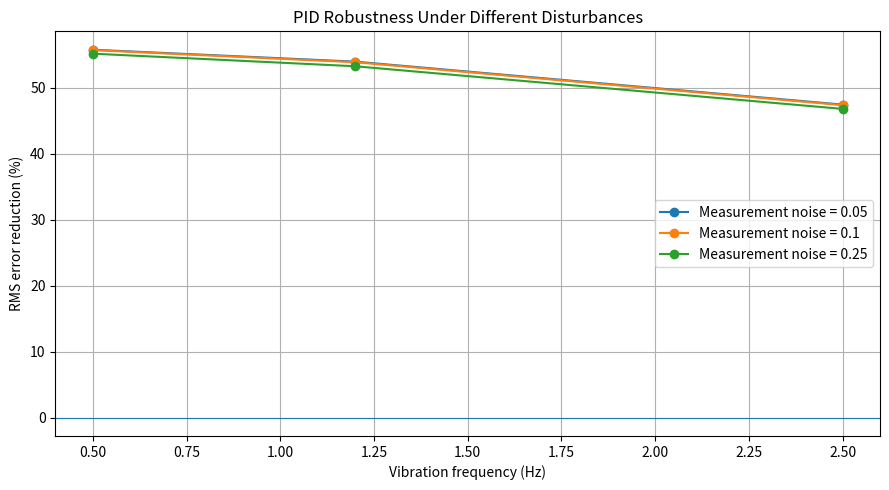

Python code for this plot:

import numpy as np
import matplotlib.pyplot as plt

# ============================================================
# OGS PID Robustness Test
# Fixed PID gains; independent random test conditions
# ============================================================

DT = 0.01
DURATION = 20.0
TAU = 0.08
MAX_COMMAND = 3.0

KP = 1.6
KI = 0.2
KD = 0.005

time = np.arange(0, DURATION, DT)
N = len(time)
START = int(1.0 / DT)  # Exclude first second from steady RMS


def simulate(frequency, noise_std, seed):
    """Simulate open-loop and closed-loop tracking."""
    rng = np.random.default_rng(seed)

    # Repeatable physical disturbance for this test case
    drift = 0.8 * np.sin(2 * np.pi * 0.15 * time)
    vibration = 1.0 * np.sin(2 * np.pi * frequency * time)
    jitter = 0.20 * rng.normal(size=N)
    disturbance = drift + vibration + jitter

    # Independent measurement noise
    noise = noise_std * rng.normal(size=N)

    actuator = np.zeros(N)
    command = np.zeros(N)
    residual = np.zeros(N)

    integral = 0.0
    previous_error = 0.0

    for k in range(N - 1):
        residual[k] = disturbance[k] - actuator[k]
        measured = residual[k] + noise[k]

        integral += measured * DT
        derivative = (measured - previous_error) / DT

        raw_command = (
            KP * measured
            + KI * integral
            + KD * derivative
        )

        command[k] = np.clip(
            raw_command, -MAX_COMMAND, MAX_COMMAND
        )

        actuator[k + 1] = actuator[k] + (
            DT / TAU
        ) * (command[k] - actuator[k])

        previous_error = measured

    residual[-1] = disturbance[-1] - actuator[-1]
    command[-1] = command[-2]

    open_rms = np.sqrt(np.mean(disturbance[START:] ** 2))
    closed_rms = np.sqrt(np.mean(residual[START:] ** 2))
    reduction = 100 * (1 - closed_rms / open_rms)

    saturation = 100 * np.mean(
        np.abs(command[START:]) >= MAX_COMMAND
    )

    return open_rms, closed_rms, reduction, saturation, residual


# Test conditions
frequencies = [0.5, 1.2, 2.5]       # Hz
noise_levels = [0.05, 0.10, 0.25]   # Arbitrary position units
runs = 5

results = []

for frequency in frequencies:
    for noise_std in noise_levels:
        run_results = []

        for run in range(runs):
            # Different random seeds from the original baseline
            seed = 1000 + run
            result = simulate(frequency, noise_std, seed)
            run_results.append(result[:4])

        run_results = np.array(run_results)

        results.append({
            "frequency": frequency,
            "noise": noise_std,
            "open_rms": np.mean(run_results[:, 0]),
            "closed_rms": np.mean(run_results[:, 1]),
            "reduction": np.mean(run_results[:, 2]),
            "saturation": np.mean(run_results[:, 3]),
        })


# Print results
print("\nOGS PID robustness study")
print("Fixed gains:", KP, KI, KD)
print("-" * 79)
print(
    f"{'Freq (Hz)':>10} {'Noise':>9} {'Open RMS':>11} "
    f"{'PID RMS':>11} {'Reduction %':>13} {'Sat. %':>9}"
)

for r in results:
    print(
        f"{r['frequency']:10.2f} {r['noise']:9.2f} "
        f"{r['open_rms']:11.4f} {r['closed_rms']:11.4f} "
        f"{r['reduction']:13.2f} {r['saturation']:9.2f}"
    )


# Plot reduction in RMS error versus vibration frequency.
plt.figure(figsize=(9, 5))

for noise_std in noise_levels:
    subset = [r for r in results if r["noise"] == noise_std]
    plt.plot(
        [r["frequency"] for r in subset],
        [r["reduction"] for r in subset],
        marker="o",
        label=f"Measurement noise = {noise_std}"
    )

plt.axhline(0, linewidth=0.8)
plt.xlabel("Vibration frequency (Hz)")
plt.ylabel("RMS error reduction (%)")
plt.title("PID Robustness Under Different Disturbances")
plt.legend()
plt.grid(True)
plt.tight_layout()
plt.show()
